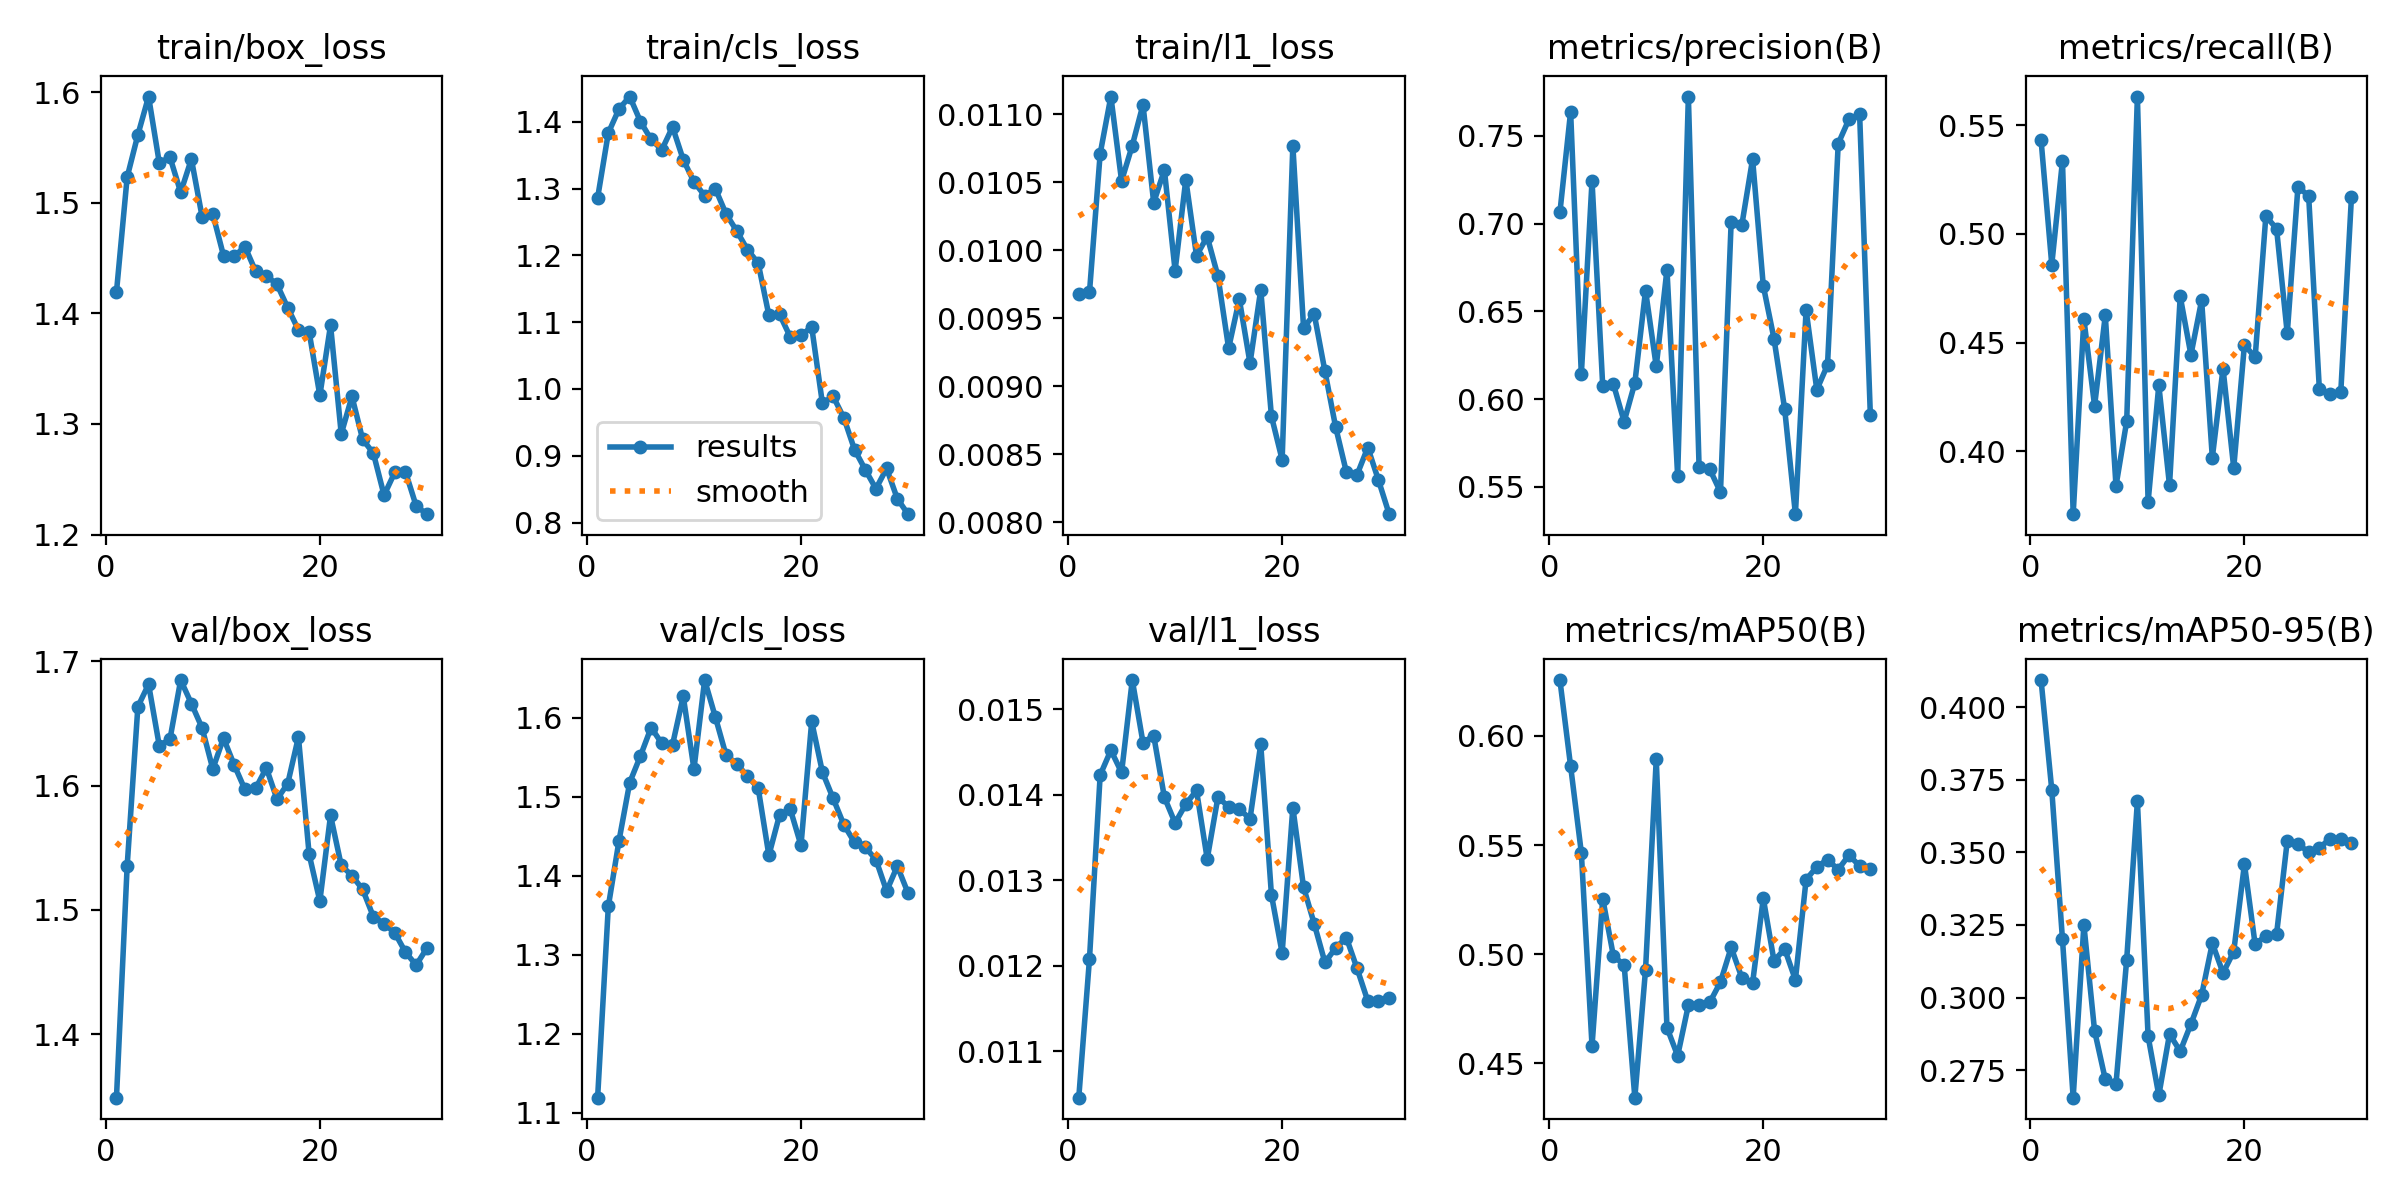

The table this chart was drawn from, first rows:
epoch, time, train/box_loss, train/cls_loss, train/l1_loss, metrics/precision(B), metrics/recall(B), metrics/mAP50(B), metrics/mAP50-95(B), val/box_loss, val/cls_loss, val/l1_loss, lr/pg0, lr/pg1, lr/pg2
1, 13.82, 1.419, 1.286, 0.00968, 0.7064, 0.5432, 0.6256, 0.4094, 1.349, 1.119, 0.01046, 0.0004023, 0.0004023, 0.0004023
2, 22.1, 1.523, 1.383, 0.00969, 0.7638, 0.4859, 0.5861, 0.3715, 1.535, 1.361, 0.01208, 0.0007919, 0.0007919, 0.0007919
3, 30.59, 1.561, 1.419, 0.01071, 0.614, 0.5336, 0.5465, 0.3201, 1.664, 1.445, 0.01423, 0.001154, 0.001154, 0.001154
4, 39.28, 1.596, 1.438, 0.01113, 0.7244, 0.3712, 0.458, 0.2655, 1.682, 1.518, 0.01452, 0.001126, 0.001126, 0.001126
5, 47.68, 1.536, 1.4, 0.01051, 0.6073, 0.4609, 0.5254, 0.325, 1.632, 1.552, 0.01426, 0.001085, 0.001085, 0.001085
6, 56.15, 1.541, 1.373, 0.01077, 0.6084, 0.421, 0.499, 0.2885, 1.638, 1.588, 0.01534, 0.001044, 0.001044, 0.001044
7, 64.65, 1.509, 1.358, 0.01107, 0.5871, 0.4626, 0.4951, 0.2718, 1.685, 1.568, 0.01461, 0.001002, 0.001002, 0.001002
8, 73.24, 1.539, 1.392, 0.01035, 0.6092, 0.3842, 0.4342, 0.2702, 1.666, 1.566, 0.01469, 0.0009612, 0.0009612, 0.0009612
9, 81.86, 1.487, 1.343, 0.01059, 0.6618, 0.4139, 0.4929, 0.3131, 1.646, 1.628, 0.01397, 0.00092, 0.00092, 0.00092
10, 90.7, 1.49, 1.31, 0.00985, 0.6186, 0.5632, 0.5893, 0.3676, 1.613, 1.535, 0.01367, 0.0008787, 0.0008787, 0.0008787
11, 99.33, 1.452, 1.289, 0.01052, 0.6738, 0.3768, 0.4663, 0.2867, 1.638, 1.648, 0.01389, 0.0008375, 0.0008375, 0.0008375
12, 107.9, 1.452, 1.3, 0.00996, 0.5559, 0.4305, 0.4534, 0.2663, 1.617, 1.601, 0.01405, 0.0007962, 0.0007962, 0.0007962
13, 116.5, 1.46, 1.262, 0.0101, 0.7725, 0.3845, 0.4766, 0.2874, 1.597, 1.553, 0.01325, 0.000755, 0.000755, 0.000755
14, 124.8, 1.438, 1.236, 0.00981, 0.5615, 0.4713, 0.4768, 0.2815, 1.598, 1.542, 0.01397, 0.0007137, 0.0007137, 0.0007137
15, 133.5, 1.434, 1.209, 0.00928, 0.5599, 0.4444, 0.4779, 0.2909, 1.614, 1.526, 0.01386, 0.0006725, 0.0006725, 0.0006725
16, 142.1, 1.426, 1.189, 0.00964, 0.5469, 0.4695, 0.4872, 0.3009, 1.589, 1.511, 0.01383, 0.0006312, 0.0006312, 0.0006312
17, 150.5, 1.405, 1.11, 0.00917, 0.7011, 0.3972, 0.5031, 0.3187, 1.602, 1.426, 0.01372, 0.00059, 0.00059, 0.00059
18, 159.1, 1.385, 1.112, 0.00971, 0.6994, 0.4381, 0.4891, 0.3085, 1.639, 1.477, 0.01459, 0.0005487, 0.0005487, 0.0005487
19, 167.6, 1.383, 1.078, 0.00878, 0.7368, 0.3925, 0.4868, 0.3158, 1.545, 1.484, 0.01283, 0.0005075, 0.0005075, 0.0005075
20, 176, 1.326, 1.08, 0.00846, 0.6646, 0.4491, 0.5256, 0.346, 1.507, 1.439, 0.01215, 0.0004662, 0.0004662, 0.0004662
21, 186.2, 1.389, 1.093, 0.01077, 0.6344, 0.4432, 0.497, 0.3183, 1.576, 1.596, 0.01385, 0.000425, 0.000425, 0.000425
22, 194.4, 1.291, 0.9786, 0.00943, 0.5942, 0.5081, 0.5024, 0.3213, 1.536, 1.532, 0.01292, 0.0003837, 0.0003837, 0.0003837
23, 202.8, 1.325, 0.989, 0.00953, 0.5343, 0.5025, 0.4882, 0.3218, 1.528, 1.498, 0.01249, 0.0003425, 0.0003425, 0.0003425
24, 211, 1.286, 0.9569, 0.00911, 0.6507, 0.4542, 0.5342, 0.354, 1.517, 1.465, 0.01204, 0.0003012, 0.0003012, 0.0003012
25, 219.1, 1.274, 0.9093, 0.0087, 0.6053, 0.5218, 0.54, 0.3529, 1.495, 1.442, 0.01221, 0.00026, 0.00026, 0.00026
26, 227.2, 1.236, 0.8793, 0.00837, 0.6194, 0.5174, 0.5433, 0.3501, 1.489, 1.436, 0.01233, 0.0002188, 0.0002188, 0.0002188
27, 235.3, 1.256, 0.8506, 0.00835, 0.7457, 0.4285, 0.5387, 0.3516, 1.482, 1.421, 0.01197, 0.0001775, 0.0001775, 0.0001775
28, 243.8, 1.257, 0.881, 0.00855, 0.7595, 0.4266, 0.5454, 0.3547, 1.466, 1.381, 0.01159, 0.0001363, 0.0001363, 0.0001363
29, 251.8, 1.226, 0.8357, 0.00831, 0.7624, 0.4272, 0.5404, 0.3546, 1.456, 1.412, 0.01159, 9.5e-05, 9.5e-05, 9.5e-05
30, 259.9, 1.218, 0.8125, 0.00806, 0.5911, 0.5172, 0.539, 0.3533, 1.469, 1.378, 0.01163, 5.375e-05, 5.375e-05, 5.375e-05
